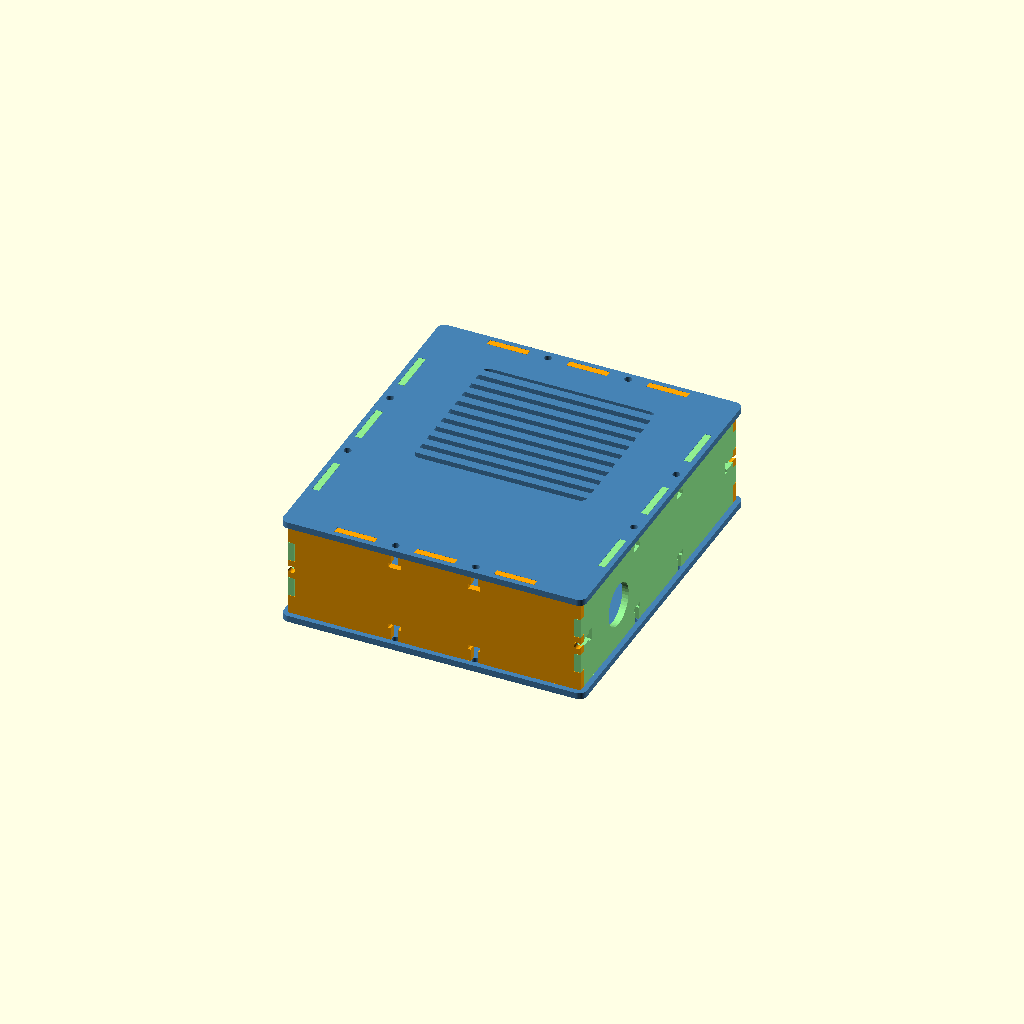
Cell 1 — every parameter at its default value.
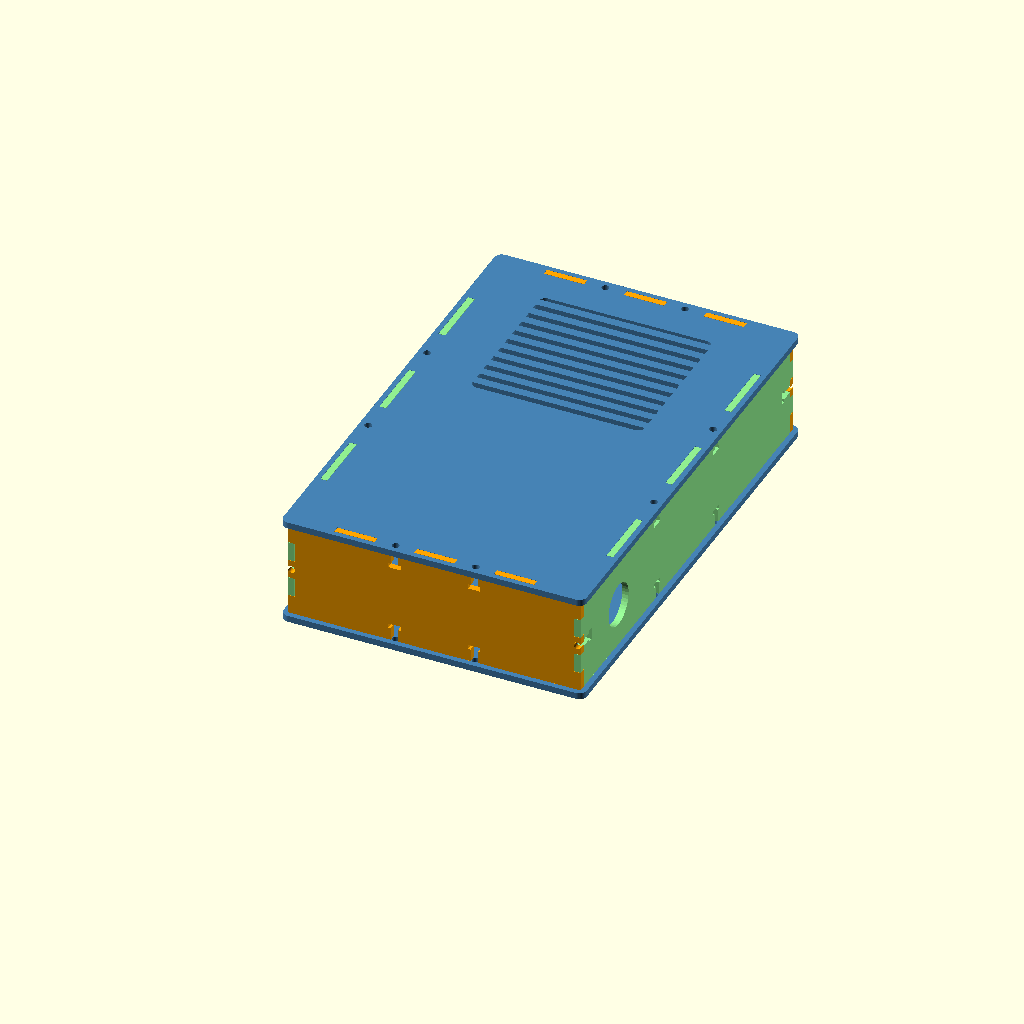
Cell 2: front_gap = 114 (everything else at default).
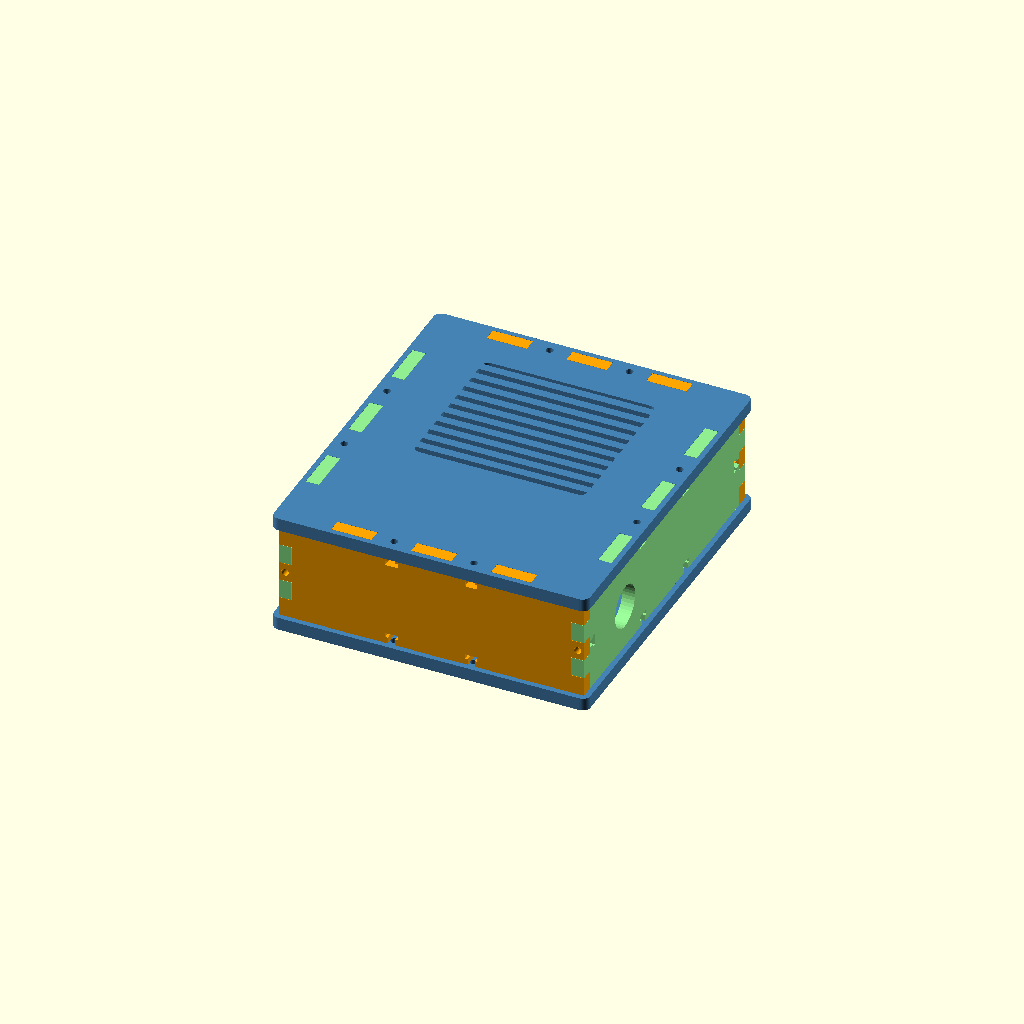
Cell 3 — t set to 6, the other parameters unchanged.
All cells are drawn from one camera (rotation 55°, 0°, 25°, orthographic, colour scheme Cornfield), so only the parameter changes between them.
OpenSCAD source file cw_mes/cw_mes_jetson_nano.scad:
/* ======================================================================
   CW-MES instance — JETSON NANO dev-kit box
   Parameters only; all geometry comes from cw_mes_lib.scad.
   ----------------------------------------------------------------------
   Board facts (measured earlier in this project, NOT placeholders):
     board 100 x 80 mm, mount pattern 86.14 (long) x 58.25 (short), M3.
   Layout: board centered in X (spans 15..115), I/O edge toward the FRONT
   wall with an 8 mm gap (board Y 8..88, 12 mm rear cable room).
   Board seat: boss_h = 8 (NOT 6) so the front I/O bay floor (z=9) clears
   the bottom-edge T-slot pockets, which reach z = bolt_l - t - 1 = 8.
   Stack top = 8 + 34 (board+heatsink, measured) = 42 < inner.z = 45.
   ====================================================================== */

view = "assembled";   // assembled | plate | bottom top front back left right | fittest

/* ---------- 1 · Core dimensions ---------- */
// front_gap = clear depth in front of the board's I/O edge; encloses the USB
// connectors + a cable chamber. 57 -> footprint Y = 160 mm. The front wall is now
// CLOSED (no I/O bay); cables turn and exit a round port in the RIGHT wall.
front_gap = 57;                          // footprint Y (BY) = inner.y + 11 = 160
inner = [130, 80 + front_gap + 12, 45];  // X: 100 board + 15/side; Y: front + 80 + 12 rear

// circular cable exit in the RIGHT wall (YZ face, x = inner.x)
cable_d = 20;                            // 18.4 for a CW-Link gland; larger for a bundle
cable_y = 35;                            // along the wall (in the front chamber)
cable_z = 20;                            // height (clears the z0..8 / z37..45 joint zones)
t     = 3.0;
rim   = 2.5;
clr   = 0.10;            // PLA / Bambu PLA profile — COUPON-VERIFIED 2026-06-12
fit_tests = [0.10, 0.15, 0.20];   // PLA coupon range (PETG was 0.12/0.18/0.24)

/* ---------- 2 · Fastener system (M3, DIN 562 square nuts) ---------- */
bolt_d  = 3.4;
bolt_l  = 12;
nut_w   = 5.8;
nut_t   = 2.1;
cbore_d = 6.4;
cbore_h = 0;

/* ---------- 3 · Joint pattern ---------- */
nx = 3;
ny = 3;
nz = 2;

/* ---------- 4 · Component mounting (bosses on bottom plate) ---------- */
// Jetson Nano: pattern 86.14 x 58.25, centered in X (65); board front edge sits
// at y = front_gap, so the Y holes track the front_gap (front inset 10.88).
mh_f = front_gap + 10.88;             // front row
mh_r = mh_f + 58.25;                  // rear row
mount_holes = [[21.93, mh_f], [108.07, mh_f],
               [21.93, mh_r], [108.07, mh_r]];
boss_d   = 8;
boss_h   = 8;      // raised from 6: clears bottom T-slots for the I/O bay
insert_d = 4.0;    // M3 heat-set insert (Nano holes are M3, not M2.5)
insert_h = 5;

/* ---------- 5 · Vents & port cutouts (interior coordinates) ---------- */
vent_top   = [25, front_gap + 4, 80, 72];   // vents track the board (now shifted back)
vent_pitch = 7;
vent_slot  = 3;
// Front wall CLOSED — connectors fully enclosed; no open I/O bay.
cut_front = [];
cut_back  = [];
cut_left  = [];
cut_right = [];
// round cable exit on the RIGHT wall (YZ face): [y_along_wall, z, Ø]
cut_right_round = [[cable_y, cable_z, cable_d]];

include <cw_mes_lib.scad>

/* ---- preview only (NOT exported): board + USB plugs show the enclosure ---- */
// USB-A plugs span y = front_gap-20 .. front_gap (18..38) — fully inside the
// case (front face at y=0), recessed behind the I/O bay so cables exit but the
// connectors are enclosed.
if (view == "assembled") {
  color([0.13, 0.45, 0.28]) translate([15, front_gap, t + boss_h]) cube([100, 80, 1.6]);
  for (ux = [33, 50, 67, 84])
    color([0.82, 0.82, 0.86]) translate([ux, front_gap - 20, t + boss_h + 2]) cube([13, 20, 6]);
}
Customizer parameters (derived from the source; name, type, default, range or options):
view: string, default "assembled"
front_gap: number, default 57
cable_d: number, default 20
cable_y: number, default 35
cable_z: number, default 20
t: number, default 3
rim: number, default 2.5
clr: number, default 0.1
fit_tests: vector, default [0.1, 0.15, 0.2]
bolt_d: number, default 3.4
bolt_l: number, default 12
nut_w: number, default 5.8
nut_t: number, default 2.1
cbore_d: number, default 6.4
cbore_h: number, default 0
nx: number, default 3
ny: number, default 3
nz: number, default 2
boss_d: number, default 8
boss_h: number, default 8
insert_d: number, default 4
insert_h: number, default 5
vent_pitch: number, default 7
vent_slot: number, default 3
